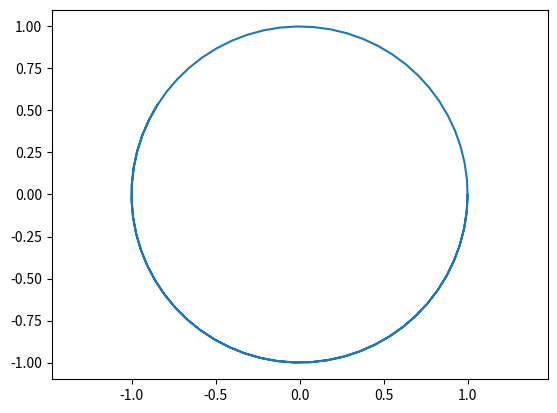
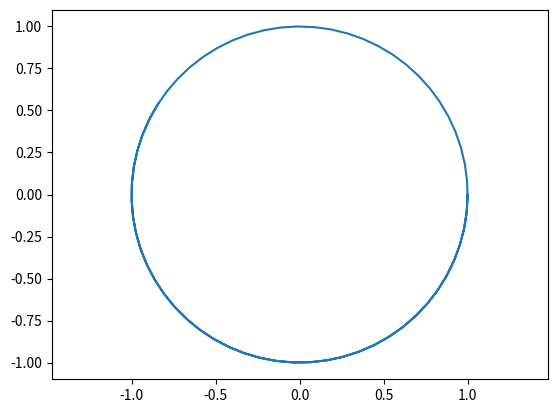

These figures' Python source, in order:
from matplotlib.pylab import norm
import matplotlib.pyplot as plt #df is your dataframe
from numpy import array, zeros

def F(u):
    return array([u[1], -u[0]])

N=100
At=0.1
Nv=2
u=zeros((N+1, Nv))
u[0,:]=array([1,0])

"Milestone 1 : Prototypes to integrate orbits without functions."
"1.2 Write a script to integrate orbits with a Crank-Nicolson method."

for n in range(0,N):
	Y=u[n,:]
	while norm(Y-u[n,:]-At/2*(F(u[n,:])+F(Y)))>1e-6:
		R=Y-u[n,:]-At/2*(F(u[n,:])+F(Y))
		Y=Y-R
		print(norm(R))
	u[n+1,:]=Y
plt.plot(u[:,0],u[:,1])
plt.axis('equal')
plt.show()

"1.3 Write a script to integrate orbits with a Runge-Kutta fourth order."

for n in range(0,N):
    k1=F(u[n,:])
    k2=F(u[n,:]+At*k1/2)
    k3=F(u[n,:]+At*k2/2)
    k4=F(u[n,:]+At*k3)
    u[n+1,:]=u[n,:]+At*(k1+2*k2+2*k3+k4)/6
plt.plot(u[:,0],u[:,1])
plt.axis('equal')
plt.show()
